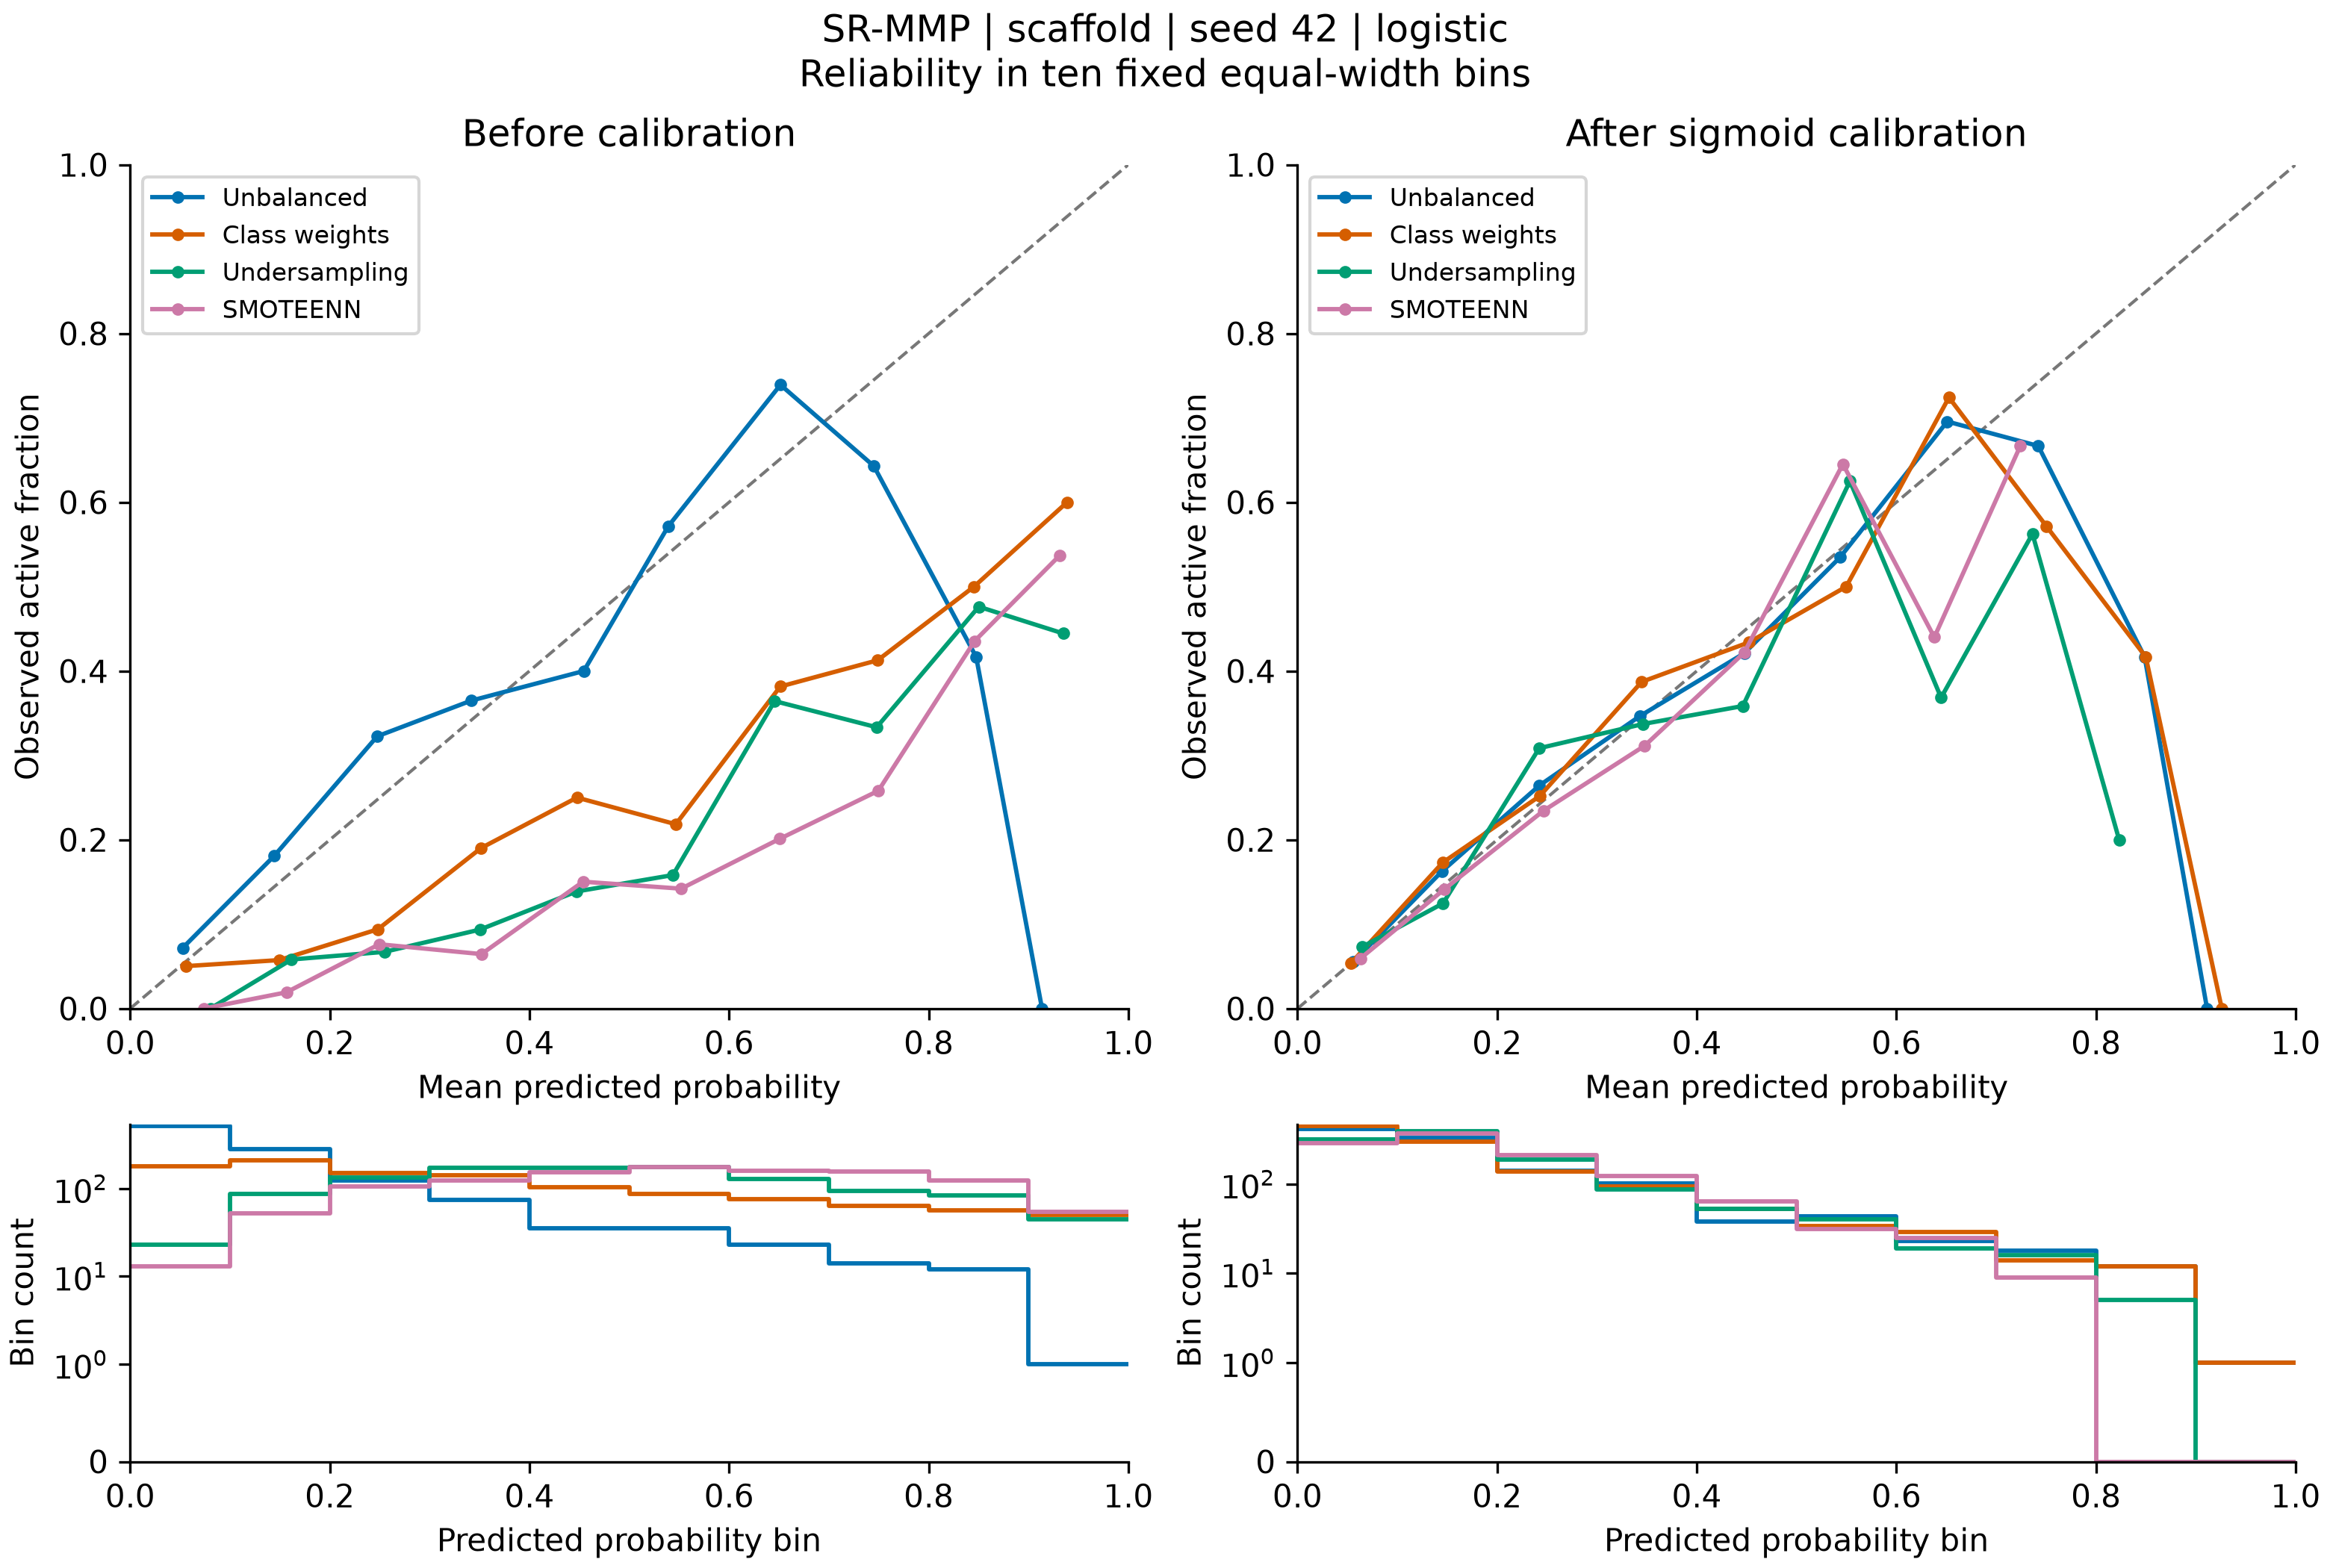

Source data for this figure (header and first rows):
bin, lower, upper, count, positives, exploratory, mean_prediction, observed_fraction, method, calibration
0, 0.0, 0.1, 515, 37, False, 0.05259, 0.07184, none, raw
1, 0.1, 0.2, 282, 51, False, 0.1443, 0.1809, none, raw
2, 0.2, 0.3, 124, 40, False, 0.2475, 0.3226, none, raw
3, 0.3, 0.4, 74, 27, False, 0.3416, 0.3649, none, raw
4, 0.4, 0.5, 35, 14, True, 0.4545, 0.4, none, raw
5, 0.5, 0.6, 35, 20, False, 0.539, 0.5714, none, raw
6, 0.6, 0.7, 23, 17, True, 0.6515, 0.7391, none, raw
7, 0.7, 0.8, 14, 9, True, 0.745, 0.6429, none, raw
8, 0.8, 0.9, 12, 5, True, 0.8476, 0.4167, none, raw
9, 0.9, 1.0, 1, 0, True, 0.9135, 0.0, none, raw
0, 0.0, 0.1, 179, 9, True, 0.05601, 0.05028, weights, raw
1, 0.1, 0.2, 209, 12, True, 0.1493, 0.05742, weights, raw
2, 0.2, 0.3, 149, 14, True, 0.2482, 0.09396, weights, raw
3, 0.3, 0.4, 142, 27, False, 0.3515, 0.1901, weights, raw
4, 0.4, 0.5, 104, 26, False, 0.4476, 0.25, weights, raw
5, 0.5, 0.6, 87, 19, True, 0.5466, 0.2184, weights, raw
6, 0.6, 0.7, 76, 29, False, 0.6513, 0.3816, weights, raw
7, 0.7, 0.8, 63, 26, False, 0.7488, 0.4127, weights, raw
8, 0.8, 0.9, 56, 28, False, 0.8454, 0.5, weights, raw
9, 0.9, 1.0, 50, 30, False, 0.9387, 0.6, weights, raw
0, 0.0, 0.1, 23, 0, True, 0.08018, 0.0, undersample, raw
1, 0.1, 0.2, 86, 5, True, 0.1617, 0.05814, undersample, raw
2, 0.2, 0.3, 134, 9, True, 0.2547, 0.06716, undersample, raw
3, 0.3, 0.4, 171, 16, True, 0.3504, 0.09357, undersample, raw
4, 0.4, 0.5, 173, 24, False, 0.4472, 0.1387, undersample, raw
5, 0.5, 0.6, 177, 28, False, 0.5437, 0.1582, undersample, raw
6, 0.6, 0.7, 129, 47, False, 0.6456, 0.3643, undersample, raw
7, 0.7, 0.8, 93, 31, False, 0.7479, 0.3333, undersample, raw
8, 0.8, 0.9, 84, 40, False, 0.8502, 0.4762, undersample, raw
9, 0.9, 1.0, 45, 20, False, 0.9349, 0.4444, undersample, raw
0, 0.0, 0.1, 13, 0, True, 0.07386, 0.0, smoteenn, raw
1, 0.1, 0.2, 52, 1, True, 0.1565, 0.01923, smoteenn, raw
2, 0.2, 0.3, 105, 8, True, 0.2495, 0.07619, smoteenn, raw
3, 0.3, 0.4, 124, 8, True, 0.3519, 0.06452, smoteenn, raw
4, 0.4, 0.5, 153, 23, False, 0.4537, 0.1503, smoteenn, raw
5, 0.5, 0.6, 176, 25, False, 0.552, 0.142, smoteenn, raw
6, 0.6, 0.7, 159, 32, False, 0.651, 0.2013, smoteenn, raw
7, 0.7, 0.8, 155, 40, False, 0.7495, 0.2581, smoteenn, raw
8, 0.8, 0.9, 124, 54, False, 0.846, 0.4355, smoteenn, raw
9, 0.9, 1.0, 54, 29, False, 0.9313, 0.537, smoteenn, raw
0, 0.0, 0.1, 413, 23, False, 0.05614, 0.05569, none, sigmoid
1, 0.1, 0.2, 326, 53, False, 0.1447, 0.1626, none, sigmoid
2, 0.2, 0.3, 140, 37, False, 0.2423, 0.2643, none, sigmoid
3, 0.3, 0.4, 101, 35, False, 0.343, 0.3465, none, sigmoid
4, 0.4, 0.5, 38, 16, True, 0.4476, 0.4211, none, sigmoid
5, 0.5, 0.6, 43, 23, False, 0.5437, 0.5349, none, sigmoid
6, 0.6, 0.7, 23, 16, True, 0.651, 0.6957, none, sigmoid
7, 0.7, 0.8, 18, 12, True, 0.7421, 0.6667, none, sigmoid
8, 0.8, 0.9, 12, 5, True, 0.8487, 0.4167, none, sigmoid
9, 0.9, 1.0, 1, 0, True, 0.9113, 0.0, none, sigmoid
0, 0.0, 0.1, 445, 24, False, 0.05375, 0.05393, weights, sigmoid
1, 0.1, 0.2, 295, 51, False, 0.1454, 0.1729, weights, sigmoid
2, 0.2, 0.3, 139, 35, False, 0.2427, 0.2518, weights, sigmoid
3, 0.3, 0.4, 93, 36, False, 0.3448, 0.3871, weights, sigmoid
4, 0.4, 0.5, 53, 23, False, 0.4523, 0.434, weights, sigmoid
5, 0.5, 0.6, 34, 17, True, 0.5497, 0.5, weights, sigmoid
6, 0.6, 0.7, 29, 21, False, 0.6526, 0.7241, weights, sigmoid
7, 0.7, 0.8, 14, 8, True, 0.7504, 0.5714, weights, sigmoid
8, 0.8, 0.9, 12, 5, True, 0.8499, 0.4167, weights, sigmoid
9, 0.9, 1.0, 1, 0, True, 0.926, 0.0, weights, sigmoid
... 20 more rows
